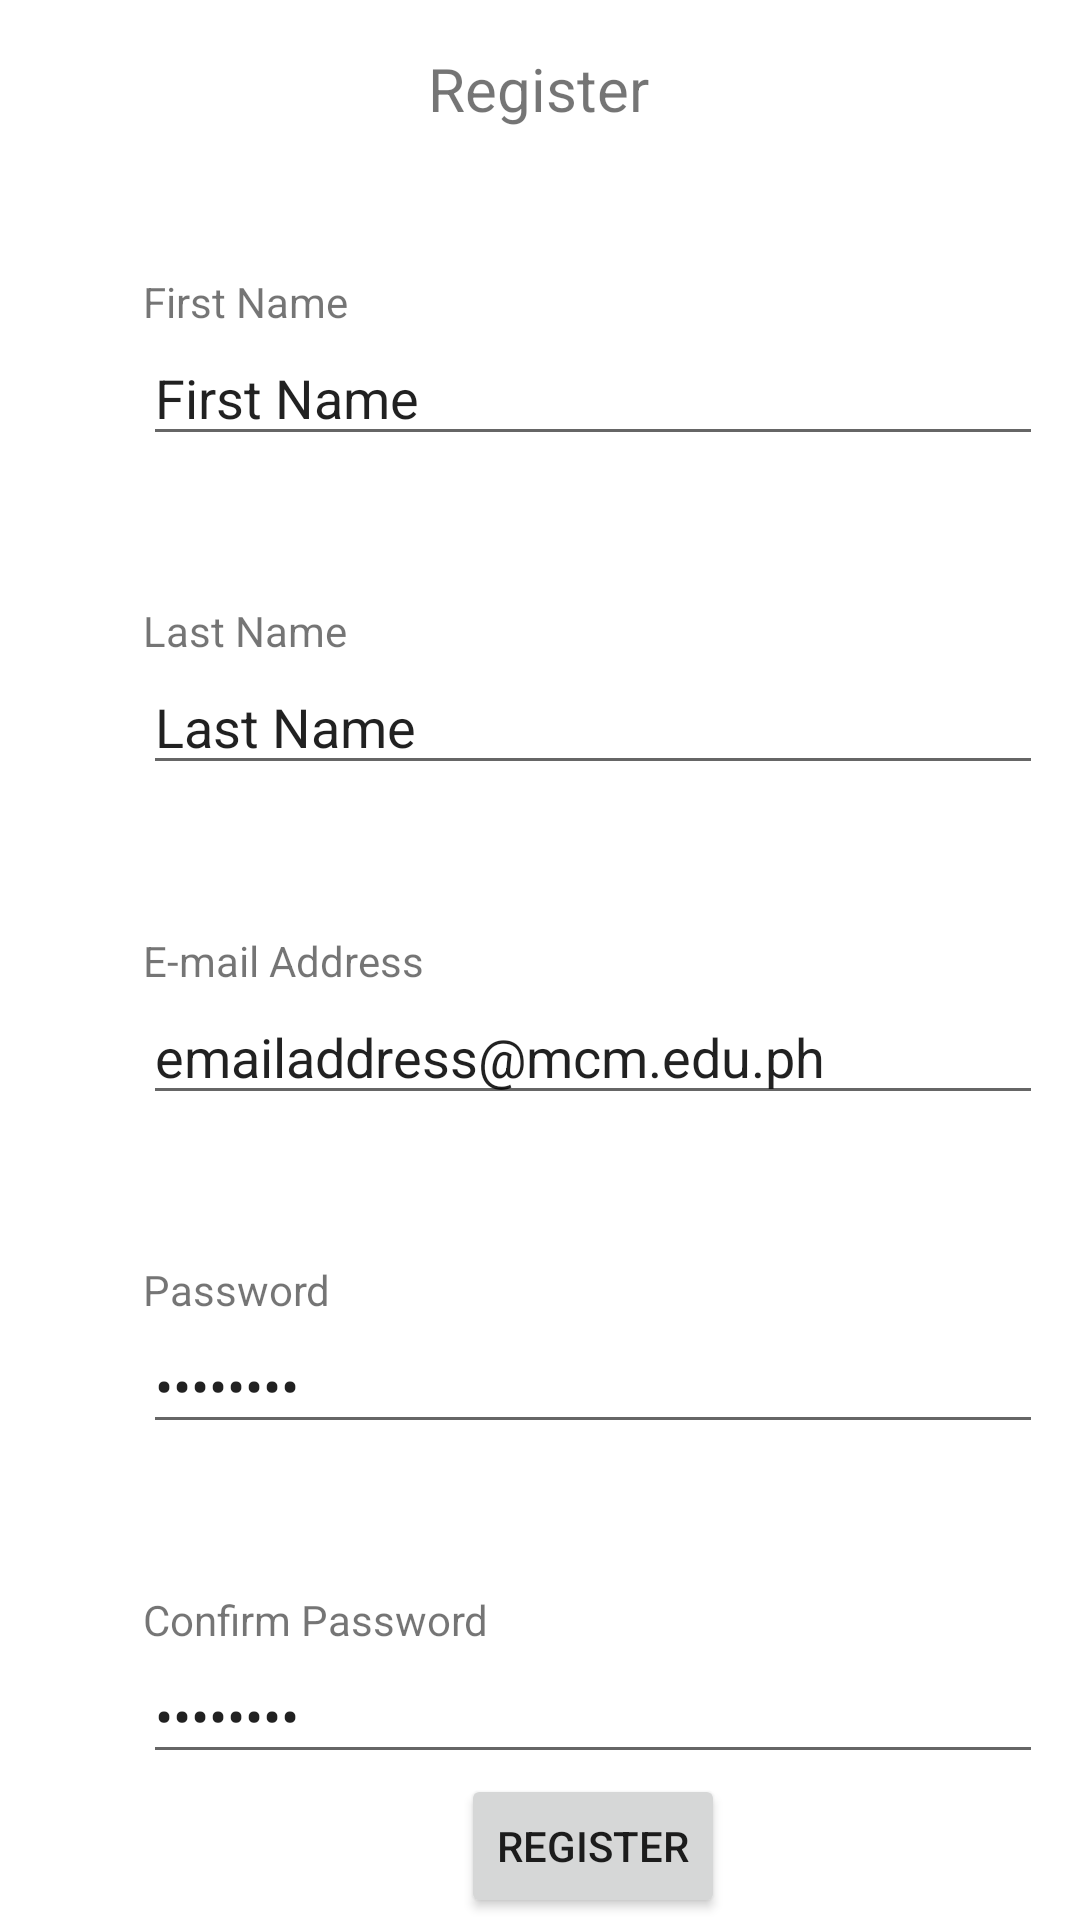

This screen was rendered from an Android layout file. Write that file and the resources it references.
<!-- AndroidManifest.xml: application theme Theme.Cardozaa_IMApp -->
<!-- res/layout/activity_splash_screen.xml -->
<?xml version="1.0" encoding="utf-8"?>
<androidx.constraintlayout.widget.ConstraintLayout xmlns:android="http://schemas.android.com/apk/res/android"
    xmlns:app="http://schemas.android.com/apk/res-auto"
    xmlns:tools="http://schemas.android.com/tools"
    android:layout_width="match_parent"
    android:layout_height="match_parent"
    tools:context=".SplashScreen">

    <EditText
        android:id="@+id/editTextTextPassword2"
        android:layout_width="300dp"
        android:layout_height="42dp"
        android:ems="10"
        android:inputType="textPassword"
        android:text="Password"
        app:layout_constraintStart_toStartOf="@+id/textView6"
        app:layout_constraintTop_toBottomOf="@+id/textView6" />

    <TextView
        android:id="@+id/textView"
        android:layout_width="wrap_content"
        android:layout_height="wrap_content"
        android:layout_marginTop="16dp"
        android:text="Register"
        android:textSize="20sp"
        app:layout_constraintEnd_toEndOf="parent"
        app:layout_constraintHorizontal_bias="0.498"
        app:layout_constraintStart_toStartOf="parent"
        app:layout_constraintTop_toTopOf="parent" />

    <TextView
        android:id="@+id/textView2"
        android:layout_width="wrap_content"
        android:layout_height="wrap_content"
        android:text="First Name"
        app:layout_constraintBottom_toTopOf="@+id/textView3"
        app:layout_constraintEnd_toEndOf="parent"
        app:layout_constraintHorizontal_bias="0.163"
        app:layout_constraintStart_toStartOf="parent"
        app:layout_constraintTop_toTopOf="parent" />

    <TextView
        android:id="@+id/textView3"
        android:layout_width="wrap_content"
        android:layout_height="wrap_content"
        android:text="Last Name"
        app:layout_constraintBottom_toTopOf="@+id/textView4"
        app:layout_constraintStart_toStartOf="@+id/textView2"
        app:layout_constraintTop_toBottomOf="@+id/textView2" />

    <TextView
        android:id="@+id/textView4"
        android:layout_width="wrap_content"
        android:layout_height="wrap_content"
        android:text="E-mail Address"
        app:layout_constraintBottom_toTopOf="@+id/textView5"
        app:layout_constraintStart_toStartOf="@+id/textView3"
        app:layout_constraintTop_toBottomOf="@+id/textView3" />

    <TextView
        android:id="@+id/textView5"
        android:layout_width="wrap_content"
        android:layout_height="wrap_content"
        android:text="Password"
        app:layout_constraintBottom_toTopOf="@+id/textView6"
        app:layout_constraintStart_toStartOf="@+id/textView4"
        app:layout_constraintTop_toBottomOf="@+id/textView4" />

    <TextView
        android:id="@+id/textView6"
        android:layout_width="wrap_content"
        android:layout_height="wrap_content"
        android:text="Confirm Password"
        app:layout_constraintBottom_toBottomOf="parent"
        app:layout_constraintStart_toStartOf="@+id/textView5"
        app:layout_constraintTop_toBottomOf="@+id/textView5" />

    <EditText
        android:id="@+id/editTextTextPersonName"
        android:layout_width="300dp"
        android:layout_height="42dp"
        android:ems="10"
        android:inputType="textPersonName"
        android:text="First Name"
        app:layout_constraintStart_toStartOf="@+id/textView2"
        app:layout_constraintTop_toBottomOf="@+id/textView2" />

    <EditText
        android:id="@+id/editTextTextPersonName3"
        android:layout_width="300dp"
        android:layout_height="42dp"
        android:ems="10"
        android:inputType="textPersonName"
        android:text="Last Name"
        app:layout_constraintStart_toStartOf="@+id/textView3"
        app:layout_constraintTop_toBottomOf="@+id/textView3" />

    <EditText
        android:id="@+id/editTextTextEmailAddress"
        android:layout_width="300dp"
        android:layout_height="42dp"
        android:ems="10"
        android:inputType="textEmailAddress"
        android:text="emailaddress@mcm.edu.ph"
        app:layout_constraintStart_toStartOf="@+id/textView4"
        app:layout_constraintTop_toBottomOf="@+id/textView4" />

    <EditText
        android:id="@+id/editTextTextPassword"
        android:layout_width="300dp"
        android:layout_height="42dp"
        android:ems="10"
        android:inputType="textPassword"
        android:text="Password"
        app:layout_constraintStart_toStartOf="@+id/textView5"
        app:layout_constraintTop_toBottomOf="@+id/textView5" />

    <Button
        android:id="@+id/button"
        android:layout_width="wrap_content"
        android:layout_height="wrap_content"
        android:text="Register"
        app:layout_constraintEnd_toEndOf="@+id/editTextTextPassword2"
        app:layout_constraintStart_toStartOf="@+id/editTextTextPassword2"
        app:layout_constraintTop_toBottomOf="@+id/editTextTextPassword2" />

</androidx.constraintlayout.widget.ConstraintLayout>
<!-- resources referenced by this layout -->
<resources>
  <style name="Theme.Cardozaa_IMApp" parent="Theme.MaterialComponents.DayNight.DarkActionBar">
          
          <item name="colorPrimary">@color/purple_500</item>
          <item name="colorPrimaryVariant">@color/purple_700</item>
          <item name="colorOnPrimary">@color/white</item>
          
          <item name="colorSecondary">@color/teal_200</item>
          <item name="colorSecondaryVariant">@color/teal_700</item>
          <item name="colorOnSecondary">@color/black</item>
          
          <item name="android:statusBarColor" tools:targetApi="l">?attr/colorPrimaryVariant</item>
          
      </style>
  <!-- not gathered from this repository: default colours our renderer supplied (Android Studio template values) -->
  <color name="purple_500">#FF6200EE</color>
  <color name="purple_700">#FF3700B3</color>
  <color name="teal_200">#FF03DAC5</color>
  <color name="teal_700">#FF018786</color>
  <color name="black">#FF000000</color>
  <color name="white">#FFFFFFFF</color>
</resources>
